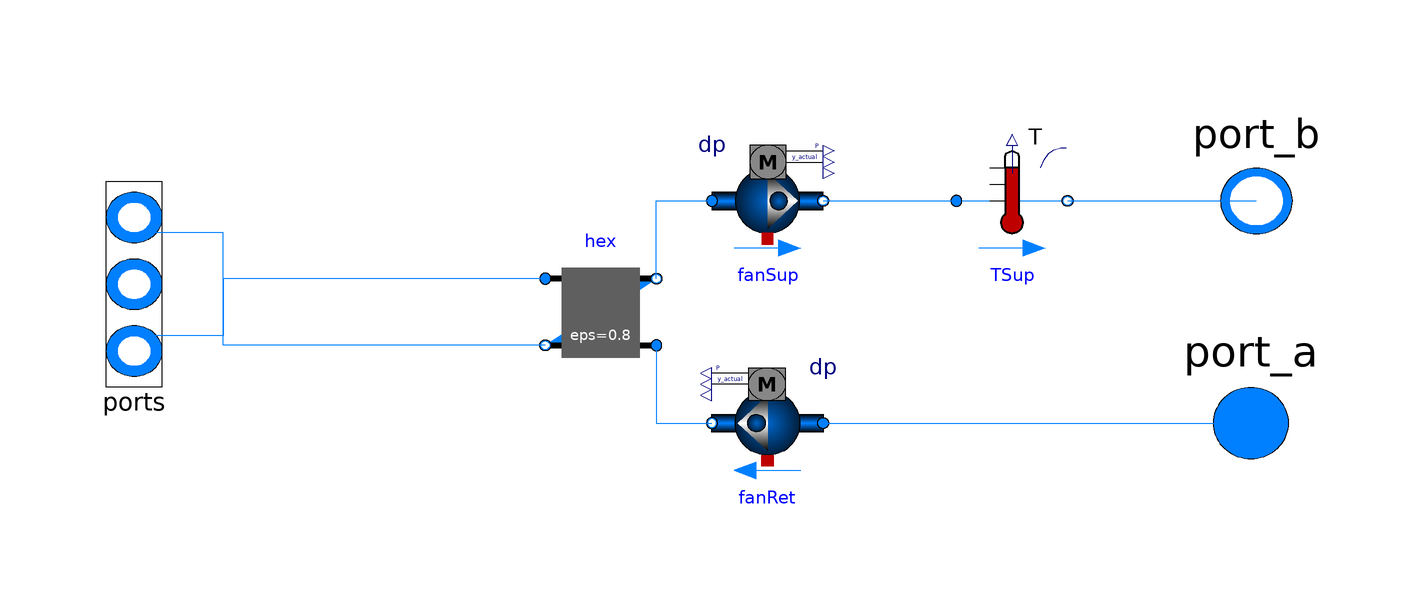

Above is the diagram view of the following Modelica model: its components placed by their Placement annotations and its connect equations drawn as lines.

model PartialSystemD

  replaceable package Medium = Modelica.Media.Interfaces.PartialMedium
      "Medium model" annotation (choicesAllMatching=true);
  Buildings.Fluid.Movers.FlowControlled_dp
                           fanSup(
    energyDynamics=Modelica.Fluid.Types.Dynamics.FixedInitial,
    inputType=Buildings.Fluid.Types.InputType.Constant,
    nominalValuesDefineDefaultPressureCurve=true,
    redeclare package Medium = Medium,
    dp_nominal=200,
    m_flow_nominal=2*100*1.2/3600) "Supply fan"
    annotation (Placement(transformation(extent={{4,6},{24,26}})));
  Buildings.Fluid.Movers.FlowControlled_dp
                           fanRet(
    energyDynamics=Modelica.Fluid.Types.Dynamics.FixedInitial,
    inputType=Buildings.Fluid.Types.InputType.Constant,
    nominalValuesDefineDefaultPressureCurve=true,
    redeclare package Medium = Medium,
    dp_nominal=200,
    m_flow_nominal=2*100*1.2/3600) "Return fan"
    annotation (Placement(transformation(extent={{24,-34},{4,-14}})));
  Buildings.Fluid.HeatExchangers.ConstantEffectiveness
                                       hex(
    redeclare package Medium1 = Medium,
    redeclare package Medium2 = Medium,
    m1_flow_nominal=2*100*1.2/3600,
    m2_flow_nominal=2*100*1.2/3600,
    dp1_nominal=100,
    dp2_nominal=100)
    "Heat exchanger with constant heat recovery effectivity"
    annotation (Placement(transformation(extent={{-26,-14},{-6,6}})));
  Modelica.Fluid.Interfaces.FluidPort_b port_b(redeclare final package Medium =
               Medium)
    "Fluid connector b (positive design flow direction is from port_a to port_b)"
    annotation (Placement(transformation(extent={{118,1},{86,31}}),
  iconTransformation(extent={{110,31},{94,48}})));

  Modelica.Fluid.Interfaces.FluidPort_a port_a(redeclare final package Medium =
               Medium)
    "Fluid connector a (positive design flow direction is from port_a to port_b)"
    annotation (Placement(transformation(extent={{84,-40},{118,-8}}),
  iconTransformation(extent={{94,-48},{110,-31}})));
  Buildings.Fluid.Sensors.TemperatureTwoPort TSup(
    redeclare package Medium = Medium,
    m_flow_nominal=2*100*1.2/3600,
    allowFlowReversal=false)
    annotation (Placement(transformation(extent={{48,6},{68,26}})));
Modelica.Fluid.Interfaces.FluidPorts_b ports[2](redeclare each package Medium =
        Medium, each m_flow(max=if flowDirection == Modelica.Fluid.Types.PortFlowDirection.Leaving
           then 0 else +Modelica.Constants.inf, min=if flowDirection ==
          Modelica.Fluid.Types.PortFlowDirection.Entering then 0 else -Modelica.Constants.inf))
                                               "Fluid ports"
  annotation (Placement(transformation(extent={{-110,38},{-90,-36}}),
      iconTransformation(extent={{-112,32},{-98,-28}})));
protected
parameter Modelica.Fluid.Types.PortFlowDirection flowDirection=Modelica.Fluid.Types.PortFlowDirection.Bidirectional
  "Allowed flow direction"
  annotation (Evaluate=true, Dialog(tab="Advanced"));
equation
  connect(
    hex.port_b1, fanSup.port_a)
    annotation (Line(points={{-6,2},{-6,16},{4,16}}, color={0,127,255}));
  connect(
    hex.port_a2, fanRet.port_b) annotation (Line(points={{-6,-10},{-6,-24},
          {4,-24}}, color={0,127,255}));
  connect(
    fanRet.port_a, port_a)
    annotation (Line(points={{24,-24},{101,-24}}, color={0,127,255}));
  connect(
    fanSup.port_b, TSup.port_a)
    annotation (Line(points={{24,16},{48,16}}, color={0,127,255}));
  connect(
    TSup.port_b, port_b)
    annotation (Line(points={{68,16},{102,16}}, color={0,127,255}));
  connect(hex.port_a1, ports[1]) annotation (Line(points={{-26,2},{-84,2},{-84,-8.25},
          {-100,-8.25}}, color={0,127,255}));
  connect(hex.port_b2, ports[2]) annotation (Line(points={{-26,-10},{-84,-10},{-84,
          10.25},{-100,10.25}}, color={0,127,255}));
  annotation (Icon(coordinateSystem(preserveAspectRatio=false, extent={{-100,
            -60},
      {100,60}}), graphics={Rectangle(
    extent={{-102,80},{102,-82}},
    lineColor={215,215,215},
    fillColor={215,215,215},
    fillPattern=FillPattern.Forward),
        Ellipse(
          extent={{-58,66},{72,-66}},
          lineColor={28,108,200},
          fillColor={244,125,35},
          fillPattern=FillPattern.Solid),
        Ellipse(
          extent={{-46,54},{60,-54}},
          lineColor={28,108,200},
          fillColor={215,215,215},
          fillPattern=FillPattern.Solid),
        Polygon(
          points={{35,35},{-1,13},{1,-15},{-35,-35},{35,35}},
          lineColor={28,108,200},
          fillColor={0,0,0},
          fillPattern=FillPattern.Forward,
          origin={7,-1},
          rotation=-90),
        Polygon(
          points={{42,34},{6,12},{8,-16},{-28,-36},{42,34}},
          lineColor={28,108,200},
          fillColor={0,0,0},
          fillPattern=FillPattern.Forward)}),
                                        Diagram(coordinateSystem(
    preserveAspectRatio=false, extent={{-100,-60},{100,60}})));
end PartialSystemD;